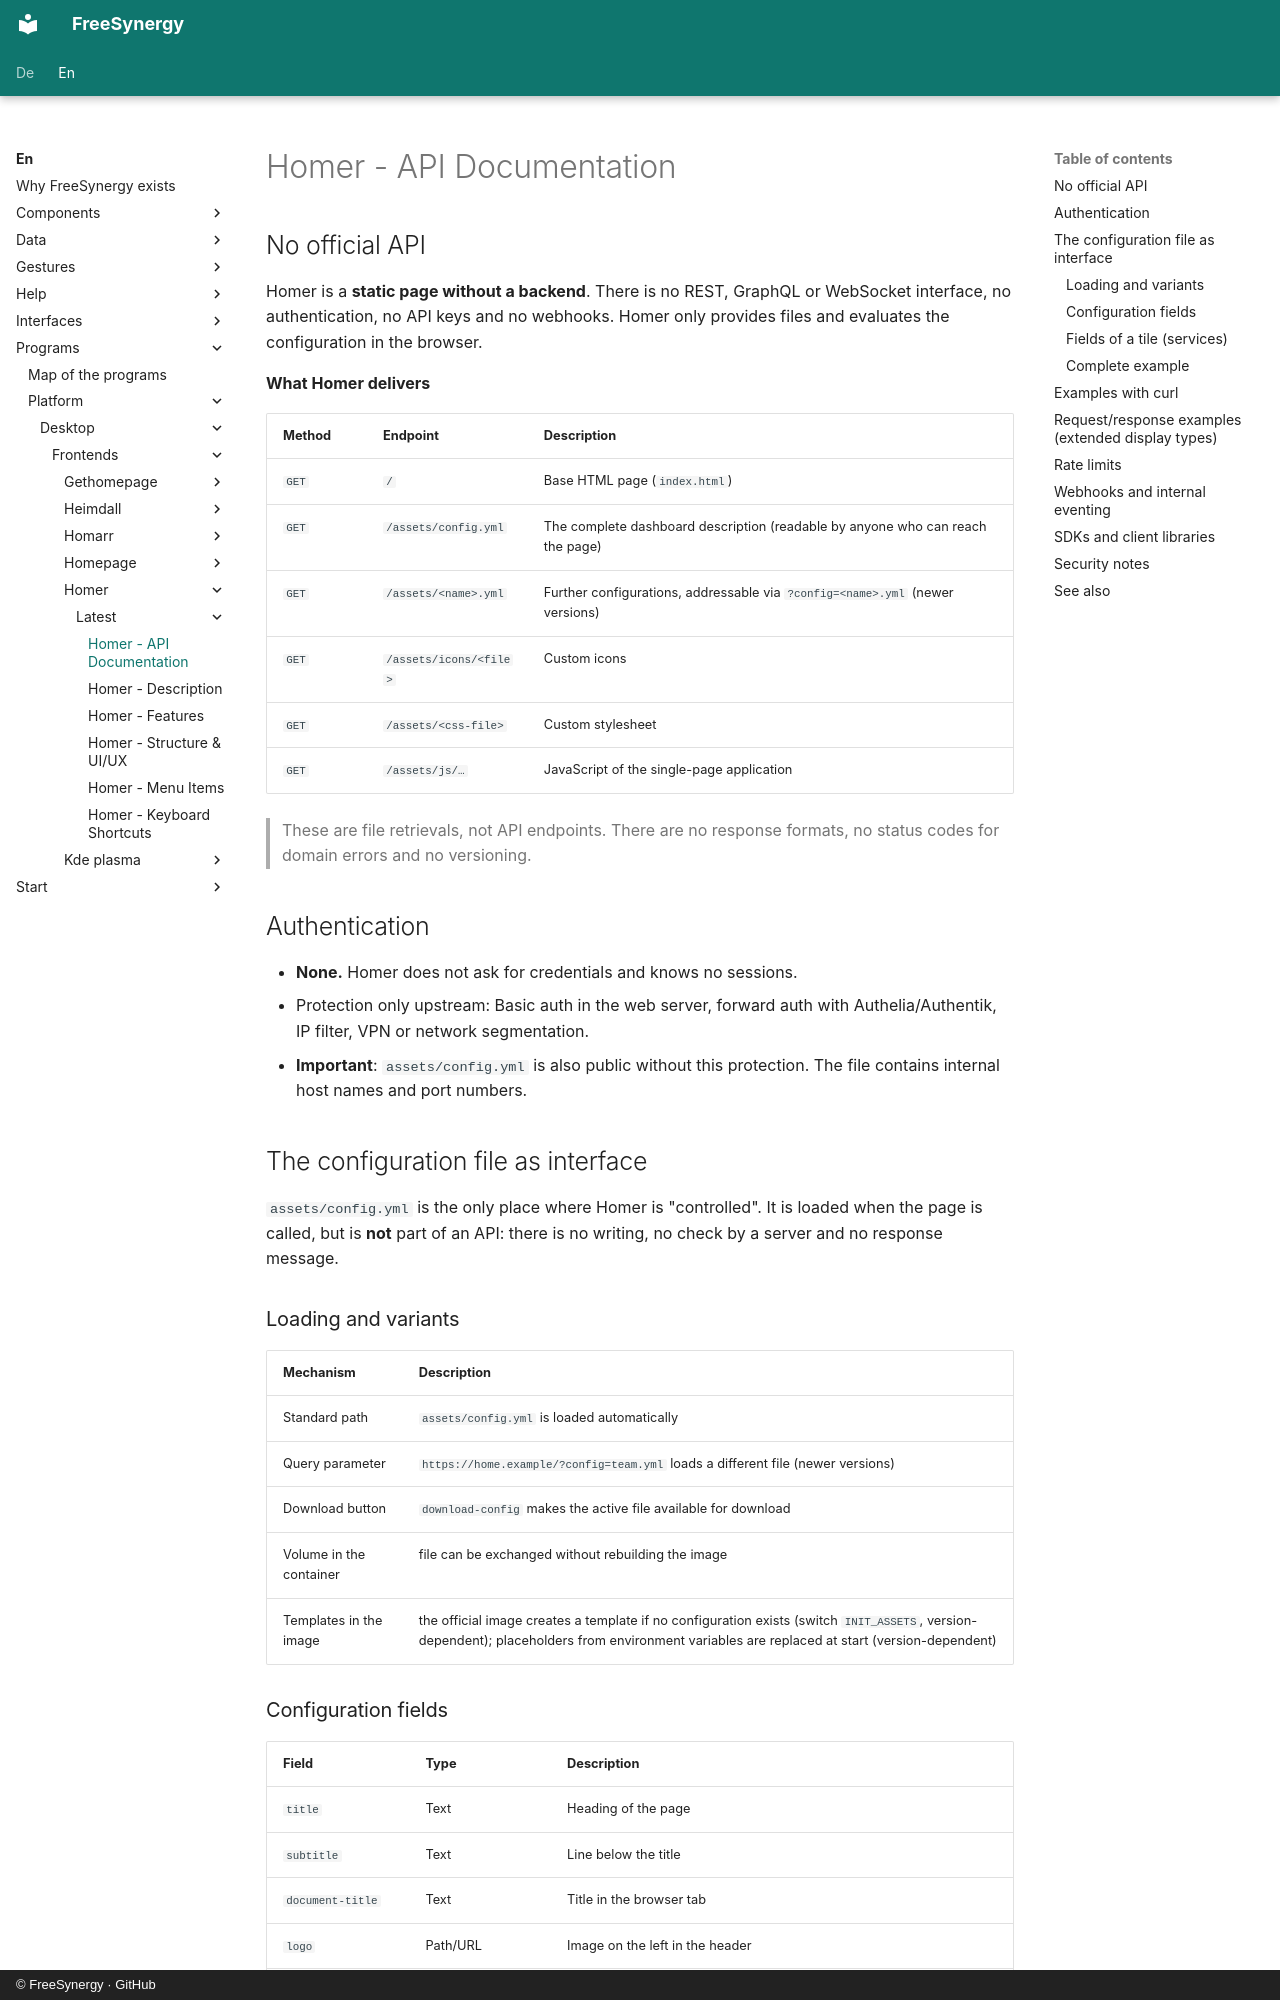

repository: FreeSynergy/fs-documentation · page: en/programs/platform/desktop/frontends/homer/latest/api/index.html · generator: mkdocs · copyright: © FreeSynergy · GitHub

# Homer - API Documentation

## No official API

Homer is a **static page without a backend**. There is no REST, GraphQL or WebSocket interface, no authentication, no API keys and no webhooks. Homer only provides files and evaluates the configuration in the browser.

**What Homer delivers**

| Method | Endpoint | Description |
|---------|----------|--------------|
| `GET` | `/` | Base HTML page (`index.html`) |
| `GET` | `/assets/config.yml` | The complete dashboard description (readable by anyone who can reach the page) |
| `GET` | `/assets/<name>.yml` | Further configurations, addressable via `?config=<name>.yml` (newer versions) |
| `GET` | `/assets/icons/<file>` | Custom icons |
| `GET` | `/assets/<css-file>` | Custom stylesheet |
| `GET` | `/assets/js/…` | JavaScript of the single-page application |

> These are file retrievals, not API endpoints. There are no response formats, no status codes for domain errors and no versioning.

## Authentication

- **None.** Homer does not ask for credentials and knows no sessions.
- Protection only upstream: Basic auth in the web server, forward auth with Authelia/Authentik, IP filter, VPN or network segmentation.
- **Important**: `assets/config.yml` is also public without this protection. The file contains internal host names and port numbers.

## The configuration file as interface

`assets/config.yml` is the only place where Homer is "controlled". It is loaded when the page is called, but is **not** part of an API: there is no writing, no check by a server and no response message.

### Loading and variants

| Mechanism | Description |
|-------------|--------------|
| Standard path | `assets/config.yml` is loaded automatically |
| Query parameter | `https://home.example/?config=team.yml` loads a different file (newer versions) |
| Download button | `download-config` makes the active file available for download |
| Volume in the container | file can be exchanged without rebuilding the image |
| Templates in the image | the official image creates a template if no configuration exists (switch `INIT_ASSETS`, version-dependent); placeholders from environment variables are replaced at start (version-dependent) |
